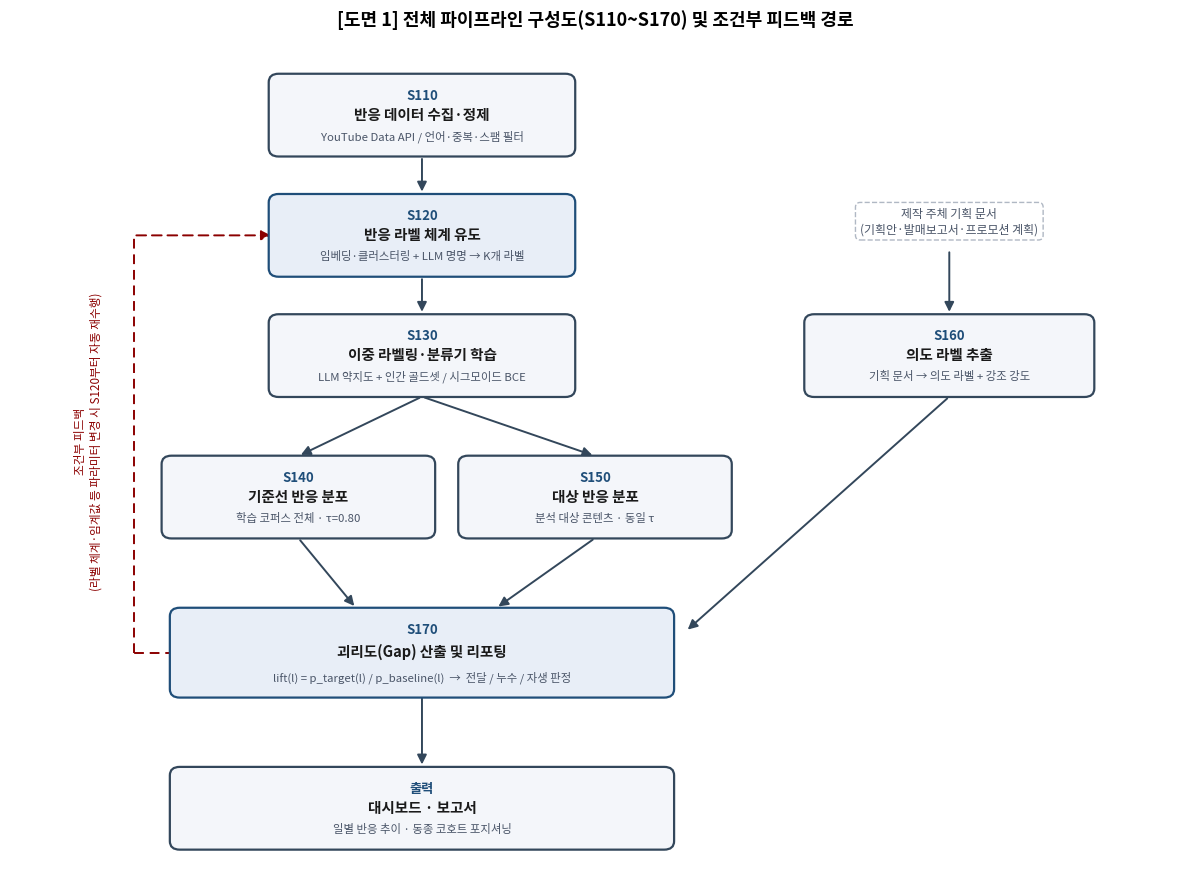

The matplotlib source for this figure: (Note: this script raises an exception after producing the figure.)
"""발명내용 설명서 도면 재생성.

  --fig 1      도면 1 — 전체 파이프라인 구성도(S110~S170) 및 조건부 피드백 경로
  --fig 2      도면 2 — 실시예: 라벨별 상대 강도(임계값 0.80, 최종 9라벨)
  --fig trend  라벨별 일별 반응 추이 그래프 9장

Usage:
  python S170_괴리도산출_리포팅부/make_figures.py --fig 1 --fig 2
  python S170_괴리도산출_리포팅부/make_figures.py --fig trend --outdir 05_최종결과/도면
"""
import argparse
import json
from pathlib import Path

import matplotlib
matplotlib.use("Agg")
import matplotlib.pyplot as plt
from matplotlib.patches import FancyBboxPatch, FancyArrowPatch

# 한글 라벨이 깨지지 않도록 설치된 CJK 폰트 중 하나를 선택
from matplotlib import font_manager

_INSTALLED = {f.name for f in font_manager.fontManager.ttflist}
for _cand in ("Noto Sans CJK KR", "NanumGothic", "Malgun Gothic", "AppleGothic"):
    if _cand in _INSTALLED:
        matplotlib.rcParams["font.family"] = _cand
        break
else:
    print("[경고] 한글 폰트를 찾지 못했습니다. 라벨이 깨질 수 있습니다.")
matplotlib.rcParams["axes.unicode_minus"] = False

DEFAULT_LIFT  = "04_reaction/환절기/lift/hwanjeolgi_gap_lift_080_9label.json"
DEFAULT_TREND = "05_최종결과/반응추이(일별 그래프 9개)(히트수 라벨로 그래프 그리면됨)/hwanjeolgi_reaction_080_9label_by_date.json"
DEFAULT_OUT   = "05_최종결과/도면"

C_BOX    = "#f4f6fa"
C_EDGE   = "#33475b"
C_ACCENT = "#1f4e79"
C_UP     = "#c0392b"   # 통상 수준 초과
C_DOWN   = "#7f8c8d"   # 통상 수준 미달
C_INTENT = "#1f4e79"   # 의도 라벨


# ── 도면 1 ────────────────────────────────────────────────────────
def _box(ax, x, y, w, h, step, title, body, accent=False):
    ax.add_patch(FancyBboxPatch(
        (x - w/2, y - h/2), w, h,
        boxstyle="round,pad=0.06,rounding_size=0.12",
        linewidth=1.6, edgecolor=C_ACCENT if accent else C_EDGE,
        facecolor="#e8eef7" if accent else C_BOX, zorder=2))
    ax.text(x, y + h/2 - 0.24, step, ha="center", va="center",
            fontsize=9.5, fontweight="bold", color=C_ACCENT, zorder=3)
    ax.text(x, y + 0.02, title, ha="center", va="center",
            fontsize=10.5, fontweight="bold", color="#1a1a1a", zorder=3)
    ax.text(x, y - h/2 + 0.24, body, ha="center", va="center",
            fontsize=8.2, color="#4a5568", zorder=3)


def _arrow(ax, p1, p2, dashed=False, rad=0.0, label=None):
    ax.add_patch(FancyArrowPatch(
        p1, p2, arrowstyle="-|>", mutation_scale=14,
        linewidth=1.4, color="#8b0000" if dashed else C_EDGE,
        linestyle=(0, (5, 3)) if dashed else "solid",
        connectionstyle=f"arc3,rad={rad}", zorder=1))
    if label:
        mx, my = (p1[0] + p2[0]) / 2, (p1[1] + p2[1]) / 2
        ax.text(mx, my, label, fontsize=8, color="#8b0000",
                ha="center", va="center", zorder=3,
                bbox=dict(boxstyle="round,pad=0.2", fc="white", ec="none"))


def fig1(out_path, dpi):
    fig, ax = plt.subplots(figsize=(12, 9))
    ax.set_xlim(0, 14.2); ax.set_ylim(1.2, 13.0); ax.axis("off")

    W, H = 3.6, 1.05
    CX = 5.0          # 본류 컬럼 중심
    RAIL = 1.5        # 피드백 경로 세로 레일 x좌표

    _box(ax, CX, 12.0, W, H, "S110", "반응 데이터 수집·정제",
         "YouTube Data API / 언어·중복·스팸 필터")
    _box(ax, CX, 10.3, W, H, "S120", "반응 라벨 체계 유도",
         "임베딩·클러스터링 + LLM 명명 → K개 라벨", accent=True)
    _box(ax, CX, 8.6, W, H, "S130", "이중 라벨링·분류기 학습",
         "LLM 약지도 + 인간 골드셋 / 시그모이드 BCE")
    _box(ax, 3.5, 6.6, 3.2, H, "S140", "기준선 반응 분포",
         "학습 코퍼스 전체 · τ=0.80")
    _box(ax, 7.1, 6.6, 3.2, H, "S150", "대상 반응 분포",
         "분석 대상 콘텐츠 · 동일 τ")
    _box(ax, 11.4, 8.6, 3.4, H, "S160", "의도 라벨 추출",
         "기획 문서 → 의도 라벨 + 강조 강도")
    _box(ax, CX, 4.4, 6.0, 1.15, "S170", "괴리도(Gap) 산출 및 리포팅",
         "lift(l) = p_target(l) / p_baseline(l)  →  전달 / 누수 / 자생 판정", accent=True)
    _box(ax, CX, 2.2, 6.0, H, "출력", "대시보드 · 보고서",
         "일별 반응 추이 · 동종 코호트 포지셔닝")

    # 기획 문서 입력
    ax.text(11.4, 10.5, "제작 주체 기획 문서\n(기획안·발매보고서·프로모션 계획)",
            ha="center", va="center", fontsize=8.6, color="#4a5568",
            bbox=dict(boxstyle="round,pad=0.4", fc="white", ec="#b0b8c4", ls="--"))

    _arrow(ax, (CX, 11.42), (CX, 10.88))
    _arrow(ax, (CX, 9.72),  (CX, 9.18))
    _arrow(ax, (CX, 8.02),  (3.5, 7.18))
    _arrow(ax, (CX, 8.02),  (7.1, 7.18))
    _arrow(ax, (3.5, 6.02), (4.2, 5.03))
    _arrow(ax, (7.1, 6.02), (5.9, 5.03))
    _arrow(ax, (11.4, 10.1), (11.4, 9.18))
    _arrow(ax, (11.4, 8.02), (8.2, 4.7))
    _arrow(ax, (CX, 3.82),  (CX, 2.78))

    # 조건부 피드백 경로: 파라미터 변경 시 S120부터 재수행.
    # 박스를 가로지르지 않도록 좌측 레일로 우회시킨다.
    fb = dict(color="#8b0000", linestyle=(0, (5, 3)), linewidth=1.4, zorder=1)
    ax.plot([CX - 3.0, RAIL], [4.4, 4.4], **fb)           # S170 좌측 → 레일
    ax.plot([RAIL, RAIL], [4.4, 10.3], **fb)              # 레일 상승
    ax.add_patch(FancyArrowPatch(
        (RAIL, 10.3), (CX - W/2, 10.3), arrowstyle="-|>", mutation_scale=14,
        linewidth=1.4, color="#8b0000", linestyle=(0, (5, 3)), zorder=1))
    ax.text(RAIL - 0.55, 7.4,
            "조건부 피드백\n(라벨 체계·임계값 등 파라미터 변경 시 S120부터 자동 재수행)",
            fontsize=8.4, color="#8b0000", ha="center", va="center", rotation=90)

    ax.set_title("[도면 1] 전체 파이프라인 구성도(S110~S170) 및 조건부 피드백 경로",
                 fontsize=13, fontweight="bold", pad=14)
    fig.tight_layout()
    fig.savefig(out_path, dpi=dpi, bbox_inches="tight", facecolor="white")
    plt.close(fig)
    print(f"✓ {out_path}")


# ── 도면 2 ────────────────────────────────────────────────────────
def fig2(lift_path, out_path, dpi):
    d = json.loads(Path(lift_path).read_text(encoding="utf-8"))
    items = sorted(d["labels"].items(), key=lambda x: x[1]["lift"])
    names = [k.replace("_", "·") for k, _ in items]
    lifts = [v["lift"] for _, v in items]
    intents = [v["intent"] for _, v in items]

    fig, ax = plt.subplots(figsize=(9, 5.6))
    colors = [C_INTENT if it != "none" else (C_UP if lf > 1 else C_DOWN)
              for lf, it in zip(lifts, intents)]
    bars = ax.barh(names, lifts, color=colors, height=0.62, zorder=3)

    ax.axvline(1.0, color="#333333", linewidth=1.4, zorder=4)
    ax.text(1.0, len(names) - 0.35, " 통상 수준 (lift = 1.0)",
            fontsize=8.6, color="#333333", va="center")

    for bar, lf, it in zip(bars, lifts, intents):
        ax.text(bar.get_width() + 0.03, bar.get_y() + bar.get_height()/2,
                f"{lf:.2f}배", va="center", fontsize=9,
                fontweight="bold" if it != "none" else "normal",
                color=C_INTENT if it != "none" else "#4a5568", zorder=4)

    for tick, it in zip(ax.get_yticklabels(), intents):
        if it != "none":
            tick.set_color(C_INTENT)
            tick.set_fontweight("bold")

    ax.set_xlim(0, max(lifts) * 1.22)
    ax.set_xlabel("상대 강도  lift(l) = p_target(l) / p_baseline(l)", fontsize=10)
    ax.grid(axis="x", linestyle=":", color="#c8ccd4", zorder=0)
    ax.set_axisbelow(True)
    for s in ("top", "right"):
        ax.spines[s].set_visible(False)

    handles = [plt.Rectangle((0, 0), 1, 1, color=C_INTENT),
               plt.Rectangle((0, 0), 1, 1, color=C_UP),
               plt.Rectangle((0, 0), 1, 1, color=C_DOWN)]
    ax.legend(handles, ["의도 라벨", "비의도 · 통상 초과", "비의도 · 통상 미달"],
              fontsize=8.6, loc="lower right", frameon=False)

    method = d.get("method", "")
    ax.set_title(f"[도면 2] 실시예 — 엔플라잉 '{d.get('release','')}' 릴리즈의 라벨별 상대 강도\n"
                 f"({method}, 의도 라벨 {d['n_success']}/{d['n_intended']} 전달)",
                 fontsize=12, fontweight="bold", pad=12)
    fig.tight_layout()
    fig.savefig(out_path, dpi=dpi, bbox_inches="tight", facecolor="white")
    plt.close(fig)
    print(f"✓ {out_path}")


# ── 일별 반응 추이 ─────────────────────────────────────────────────
def fig_trend(trend_path, out_dir, dpi):
    d = json.loads(Path(trend_path).read_text(encoding="utf-8"))
    by_date = d["by_date"]
    dates = sorted(by_date.keys())
    for label in d["labels"]:
        series = [by_date[dt]["hit_counts"].get(label, 0) for dt in dates]
        fig, ax = plt.subplots(figsize=(9, 3.6))
        ax.plot(dates, series, marker="o", markersize=3.5,
                linewidth=1.7, color=C_ACCENT)
        ax.fill_between(range(len(dates)), series, alpha=0.12, color=C_ACCENT)
        ax.set_title(f"{label.replace('_', '·')} — 일별 반응 추이 (히트 수)",
                     fontsize=11, fontweight="bold")
        ax.set_ylabel("히트 수", fontsize=9)
        ax.grid(axis="y", linestyle=":", color="#c8ccd4")
        ax.set_axisbelow(True)
        for s in ("top", "right"):
            ax.spines[s].set_visible(False)
        step = max(1, len(dates) // 12)
        ax.set_xticks(range(0, len(dates), step))
        ax.set_xticklabels([dates[i] for i in range(0, len(dates), step)],
                           rotation=45, ha="right", fontsize=8)
        fig.tight_layout()
        out = out_dir / f"trend_{label.replace('_', '-')}.png"
        fig.savefig(out, dpi=dpi, bbox_inches="tight", facecolor="white")
        plt.close(fig)
        print(f"✓ {out}")


def main():
    p = argparse.ArgumentParser()
    p.add_argument("--fig", action="append", default=None,
                   choices=["1", "2", "trend"], help="반복 지정 가능 (기본: 1,2)")
    p.add_argument("--lift",   default=DEFAULT_LIFT)
    p.add_argument("--trend",  default=DEFAULT_TREND)
    p.add_argument("--outdir", default=DEFAULT_OUT)
    p.add_argument("--dpi", type=int, default=300)
    args = p.parse_args()

    figs = args.fig or ["1", "2"]
    out_dir = Path(args.outdir)
    out_dir.mkdir(parents=True, exist_ok=True)

    if "1" in figs:
        fig1(out_dir / "도면1_파이프라인_구성도.png", args.dpi)
    if "2" in figs:
        fig2(args.lift, out_dir / "도면2_라벨별_상대강도.png", args.dpi)
    if "trend" in figs:
        fig_trend(args.trend, out_dir, args.dpi)


if __name__ == "__main__":
    main()
